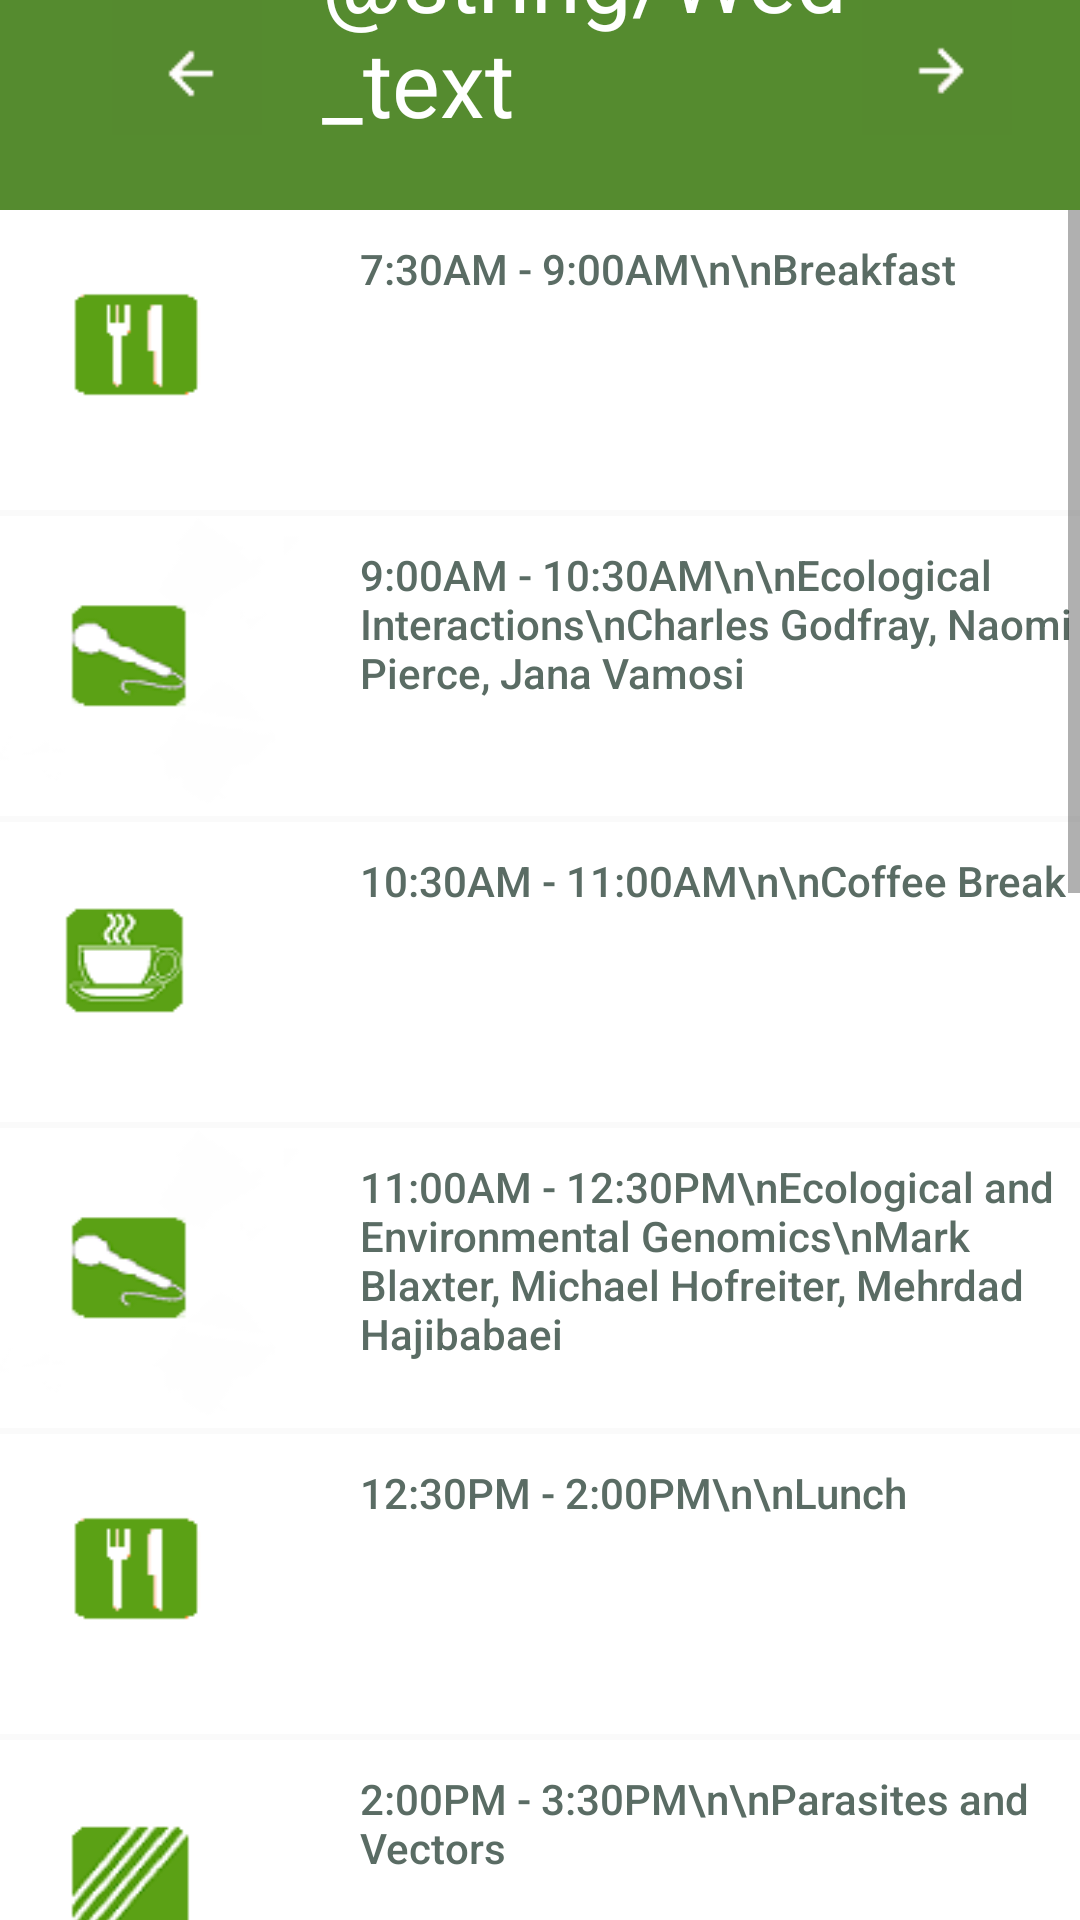

Layout XML and referenced resources for this Android screen:
<!-- AndroidManifest.xml: application theme AppTheme -->
<!-- res/layout/wednesday.xml -->
<?xml version="1.0" encoding="utf-8"?>
<LinearLayout xmlns:android="http://schemas.android.com/apk/res/android"
    android:layout_width="fill_parent"
    android:layout_height="fill_parent"
    android:gravity="center_vertical|center_horizontal"
    android:orientation="vertical"
    android:weightSum="1">

    <LinearLayout
        android:layout_width="fill_parent"
        android:layout_height="70dp"
        android:background="@color/green"
        android:gravity="center"
        android:orientation="horizontal"
        android:paddingBottom="25dp">

        <Button
            android:id="@+id/rightbtn3"
            android:layout_width="50dp"
            android:layout_height="50dp"
            android:layout_marginLeft="15dp"
            android:background="@drawable/left" />

        <TextView
            android:id="@+id/ttdHeader"
            android:layout_width="200dp"
            android:layout_height="50dp"
            android:layout_gravity="center"
            android:gravity="center_vertical|bottom"
            android:paddingLeft="20dp"
            android:singleLine="false"
            android:text="@string/Wed_text"
            android:textColor="@color/white"
            android:textSize="30sp" />

        <Button
            android:id="@+id/leftbtn3"
            android:layout_width="50dp"
            android:layout_height="50dp"
            android:background="@drawable/right" />
    </LinearLayout>


    <ScrollView
        android:layout_width="fill_parent"
        android:layout_height="fill_parent"
        android:layout_gravity="bottom">

        <LinearLayout
            android:layout_width="fill_parent"
            android:layout_height="fill_parent"
            android:orientation="vertical">

            <Button
                android:id="@+id/v2"
                android:layout_width="fill_parent"
                android:layout_height="100dp"
                android:layout_marginBottom="2dp"
                android:background="@drawable/btn"
                android:gravity="top"
                android:paddingLeft="120dp"
                android:paddingTop="10dp"
                android:text="7:30AM - 9:00AM\n\nBreakfast"
                android:textAllCaps="false"
                android:textColor="#5A6C64" />

            <Button
                android:id="@+id/v3"
                android:layout_width="fill_parent"
                android:layout_height="100dp"
                android:layout_marginBottom="2dp"
                android:background="@drawable/microphone"
                android:gravity="top"
                android:paddingLeft="120dp"
                android:paddingTop="10dp"
                android:text="9:00AM - 10:30AM\n\nEcological Interactions\nCharles Godfray, Naomi Pierce, Jana Vamosi"
                android:textAllCaps="false"
                android:textColor="#5A6C64" />

            <Button
                android:id="@+id/v4"
                android:layout_width="fill_parent"
                android:layout_height="100dp"
                android:layout_marginBottom="2dp"
                android:gravity="top"
                android:paddingLeft="120dp"
                android:paddingTop="10dp"
                android:text="10:30AM - 11:00AM\n\nCoffee Break"
                android:textAllCaps="false"
                android:textColor="#5A6C64"
                android:background="@drawable/coffee" />

            <Button
                android:id="@+id/v5"
                android:layout_width="fill_parent"
                android:layout_height="100dp"
                android:layout_marginBottom="2dp"
                android:gravity="top"
                android:paddingLeft="120dp"
                android:paddingTop="10dp"
                android:text="11:00AM - 12:30PM\nEcological and Environmental Genomics\nMark Blaxter, Michael Hofreiter, Mehrdad Hajibabaei"
                android:textAllCaps="false"
                android:textColor="#5A6C64"
                android:background="@drawable/microphone" />

            <Button
                android:id="@+id/v6"
                android:layout_width="fill_parent"
                android:layout_height="100dp"
                android:layout_marginBottom="2dp"
                android:gravity="top"
                android:paddingLeft="120dp"
                android:paddingTop="10dp"
                android:text="12:30PM - 2:00PM\n\nLunch"
                android:textAllCaps="false"
                android:textColor="#5A6C64"
                android:background="@drawable/btn" />

            <Button
                android:id="@+id/v7"
                android:layout_width="fill_parent"
                android:layout_height="100dp"
                android:layout_marginBottom="2dp"
                android:gravity="top"
                android:paddingLeft="120dp"
                android:paddingTop="10dp"
                android:text="2:00PM - 3:30PM\n\nParasites and Vectors"
                android:textAllCaps="false"
                android:textColor="#5A6C64"
                android:background="@drawable/parallel" />

            <Button
                android:id="@+id/v8"
                android:layout_width="fill_parent"
                android:layout_height="100dp"
                android:layout_marginBottom="2dp"
                android:gravity="top"
                android:paddingLeft="120dp"
                android:paddingTop="10dp"
                android:text="2:00PM - 3:30PM\n\nFungal Biodiversity"
                android:textAllCaps="false"
                android:textColor="#5A6C64"
                android:background="@drawable/parallel" />

            <Button
                android:id="@+id/v9"
                android:layout_width="fill_parent"
                android:layout_height="100dp"
                android:layout_marginBottom="2dp"
                android:gravity="top"
                android:paddingLeft="120dp"
                android:paddingTop="10dp"
                android:text="2:00PM - 3:30PM\n\nPollen Barcoding and Pollination Biology"
                android:textAllCaps="false"
                android:textColor="#5A6C64"
                android:background="@drawable/parallel"/>

            <Button
                android:id="@+id/v10"
                android:layout_width="fill_parent"
                android:layout_height="100dp"
                android:layout_marginBottom="2dp"
                android:gravity="top"
                android:paddingLeft="120dp"
                android:paddingTop="10dp"
                android:text="2:00PM - 3:30PM\n\nCommunity Assembly"
                android:textAllCaps="false"
                android:textColor="#5A6C64"
                android:background="@drawable/parallel"/>

            <Button
                android:id="@+id/v11"
                android:layout_width="fill_parent"
                android:layout_height="100dp"
                android:layout_marginBottom="2dp"
                android:gravity="top"
                android:paddingLeft="120dp"
                android:paddingTop="10dp"
                android:text="2:00PM - 3:30PM\n\nConservation and Biodiversity Forensics"
                android:textAllCaps="false"
                android:textColor="#5A6C64"
                android:background="@drawable/parallel" />
            <Button
                android:id="@+id/v12"
                android:layout_width="fill_parent"
                android:layout_height="100dp"
                android:layout_marginBottom="2dp"
                android:gravity="top"
                android:paddingLeft="120dp"
                android:paddingTop="10dp"
                android:text="2:00PM - 3:30PM\n\nSpeciation, Biogeography, and Ecology of Marine Life"
                android:textAllCaps="false"
                android:textColor="#5A6C64"
                android:background="@drawable/parallel" />
            <Button
                android:id="@+id/v13"
                android:layout_width="fill_parent"
                android:layout_height="100dp"
                android:layout_marginBottom="2dp"
                android:gravity="top"
                android:paddingLeft="120dp"
                android:paddingTop="10dp"
                android:text="2:00PM - 3:30PM\n\nDetection of eDNA 2"
                android:textAllCaps="false"
                android:textColor="#5A6C64"
                android:background="@drawable/parallel" />
            <Button
                android:id="@+id/v14"
                android:layout_width="fill_parent"
                android:layout_height="100dp"
                android:layout_marginBottom="2dp"
                android:gravity="top"
                android:paddingLeft="120dp"
                android:paddingTop="10dp"
                android:text="3:30PM - 5:30PM\n\nPoster Session"
                android:textAllCaps="false"
                android:textColor="#5A6C64"
                android:background="@drawable/poster" />
            <Button
                android:id="@+id/v15"
                android:layout_width="fill_parent"
                android:layout_height="100dp"
                android:layout_marginBottom="2dp"
                android:gravity="top"
                android:paddingLeft="120dp"
                android:paddingTop="10dp"
                android:text="6:30PM - 8:30PM\n\nSpecial Plenary Session: State of Biodiversity"
                android:textAllCaps="false"
                android:textColor="#5A6C64"
                android:background="@drawable/microphone" />
        </LinearLayout>
    </ScrollView>
</LinearLayout>
<!-- resources referenced by this layout -->
<resources>
  <color name="green">#558B2F</color>
  <color name="white">#FFFFFF</color>
  <!-- drawable btn: png bitmap (drawable, 835 bytes) -->
  <!-- drawable coffee: png bitmap (drawable, 2776 bytes) -->
  <!-- drawable left: png bitmap (drawable, 304 bytes) -->
  <!-- drawable microphone: png bitmap (drawable, 3117 bytes) -->
  <!-- drawable parallel: png bitmap (drawable, 4305 bytes) -->
  <!-- drawable poster: png bitmap (drawable, 664 bytes) -->
  <!-- drawable right: png bitmap (drawable, 295 bytes) -->
  <style name="AppTheme" parent="Theme.AppCompat.Light.DarkActionBar">
          <item name="android:actionBarStyle" tools:ignore="NewApi">@style/MyActionBar</item>
          <item name="actionBarStyle">@style/MyActionBar</item>
      </style>
  <style name="MyActionBar" parent="@style/Widget.AppCompat.Light.ActionBar.Solid.Inverse">
      <item name="android:background" tools:ignore="NewApi">@color/green</item>
      <item name="background">@color/green</item>
      </style>
</resources>
